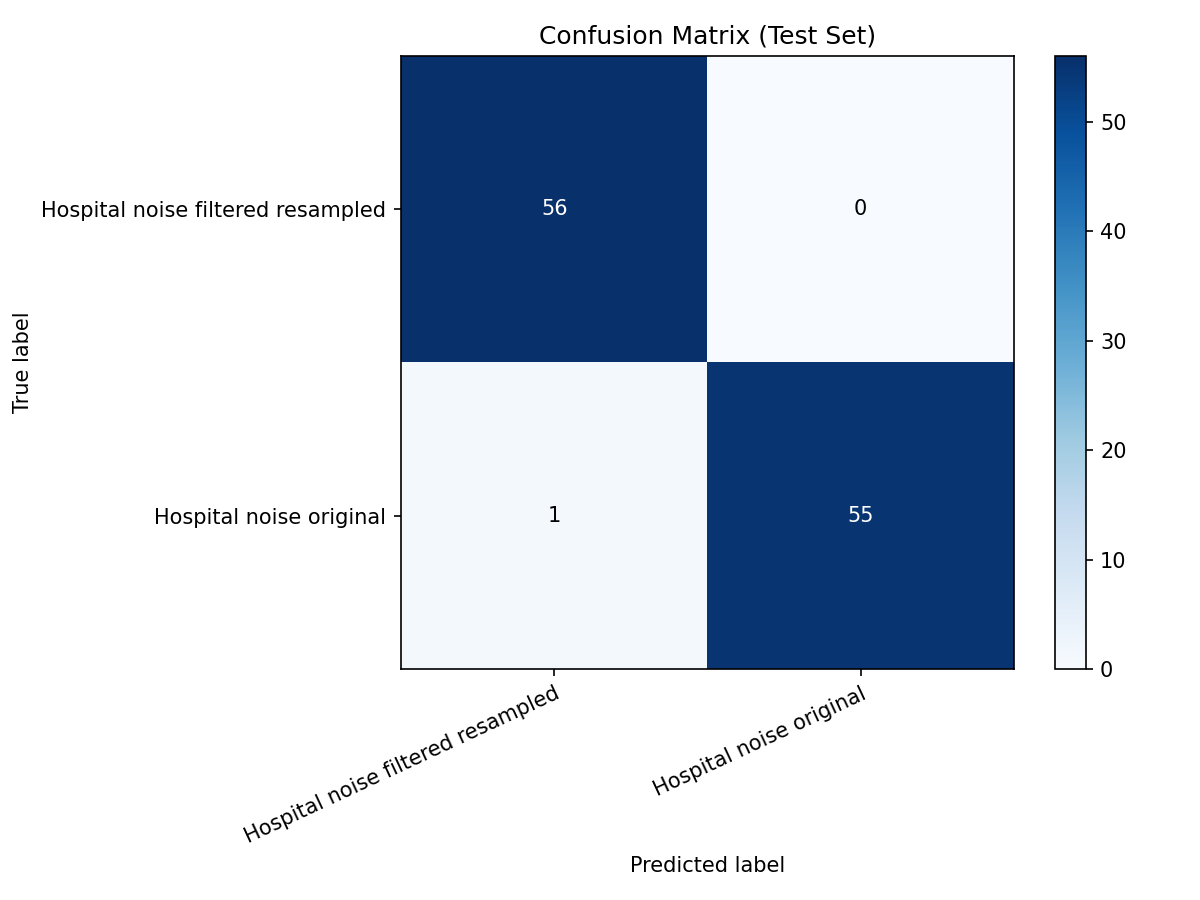

The file beside this chart, header and first rows:
56, 0
1, 55
